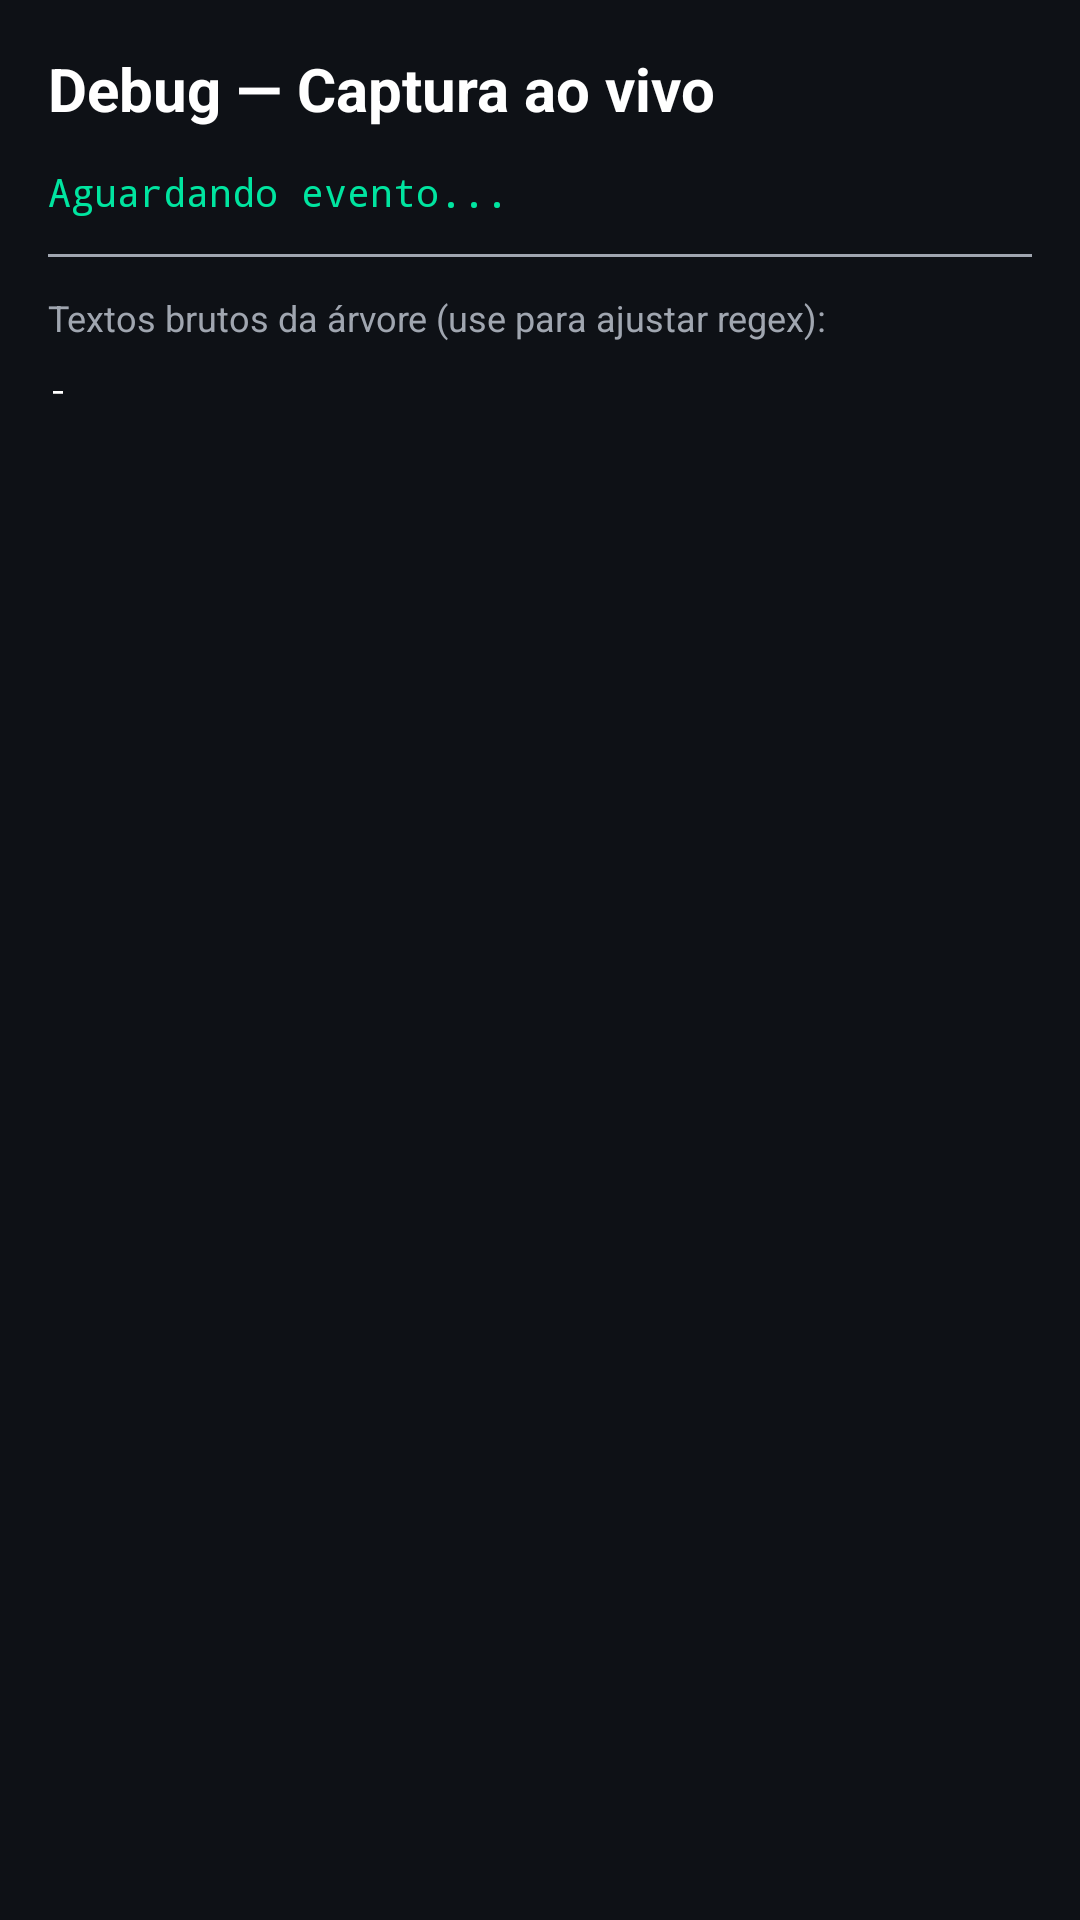

Write the Android layout XML for this screen, with the resource values it uses.
<!-- AndroidManifest.xml: activity theme Theme.NexusDrive -->
<!-- res/layout/activity_debug.xml -->
<?xml version="1.0" encoding="utf-8"?>
<LinearLayout xmlns:android="http://schemas.android.com/apk/res/android"
    android:layout_width="match_parent"
    android:layout_height="match_parent"
    android:orientation="vertical"
    android:padding="16dp"
    android:background="@color/nexus_background">

    <TextView
        android:layout_width="wrap_content"
        android:layout_height="wrap_content"
        android:text="Debug — Captura ao vivo"
        android:textColor="@color/nexus_text_primary"
        android:textSize="20sp"
        android:textStyle="bold" />

    <TextView
        android:id="@+id/debug_summary"
        android:layout_width="match_parent"
        android:layout_height="wrap_content"
        android:layout_marginTop="12dp"
        android:fontFamily="monospace"
        android:textColor="@color/nexus_accent"
        android:textSize="13sp"
        android:text="Aguardando evento..." />

    <View
        android:layout_width="match_parent"
        android:layout_height="1dp"
        android:layout_marginTop="12dp"
        android:background="@color/nexus_text_secondary" />

    <TextView
        android:layout_width="wrap_content"
        android:layout_height="wrap_content"
        android:layout_marginTop="12dp"
        android:text="Textos brutos da árvore (use para ajustar regex):"
        android:textColor="@color/nexus_text_secondary"
        android:textSize="12sp" />

    <ScrollView
        android:layout_width="match_parent"
        android:layout_height="0dp"
        android:layout_weight="1"
        android:layout_marginTop="8dp">

        <TextView
            android:id="@+id/debug_raw"
            android:layout_width="match_parent"
            android:layout_height="wrap_content"
            android:fontFamily="monospace"
            android:textColor="@color/nexus_text_primary"
            android:textSize="11sp"
            android:text="-" />
    </ScrollView>
</LinearLayout>
<!-- resources referenced by this layout -->
<resources>
  <color name="nexus_accent">#00E5A0</color>
  <color name="nexus_background">#0E1116</color>
  <color name="nexus_text_primary">#FFFFFF</color>
  <color name="nexus_text_secondary">#A0A6B0</color>
  <style name="Theme.NexusDrive" parent="Theme.Material3.DayNight.NoActionBar">
          <item name="colorPrimary">@color/nexus_primary</item>
          <item name="colorPrimaryVariant">@color/nexus_primary_dark</item>
          <item name="colorSecondary">@color/nexus_accent</item>
          <item name="android:statusBarColor" tools:targetApi="l">@color/nexus_primary_dark</item>
          <item name="android:windowBackground">@color/nexus_background</item>
      </style>
  <color name="nexus_primary">#0B5FFF</color>
  <color name="nexus_primary_dark">#003FB8</color>
</resources>
